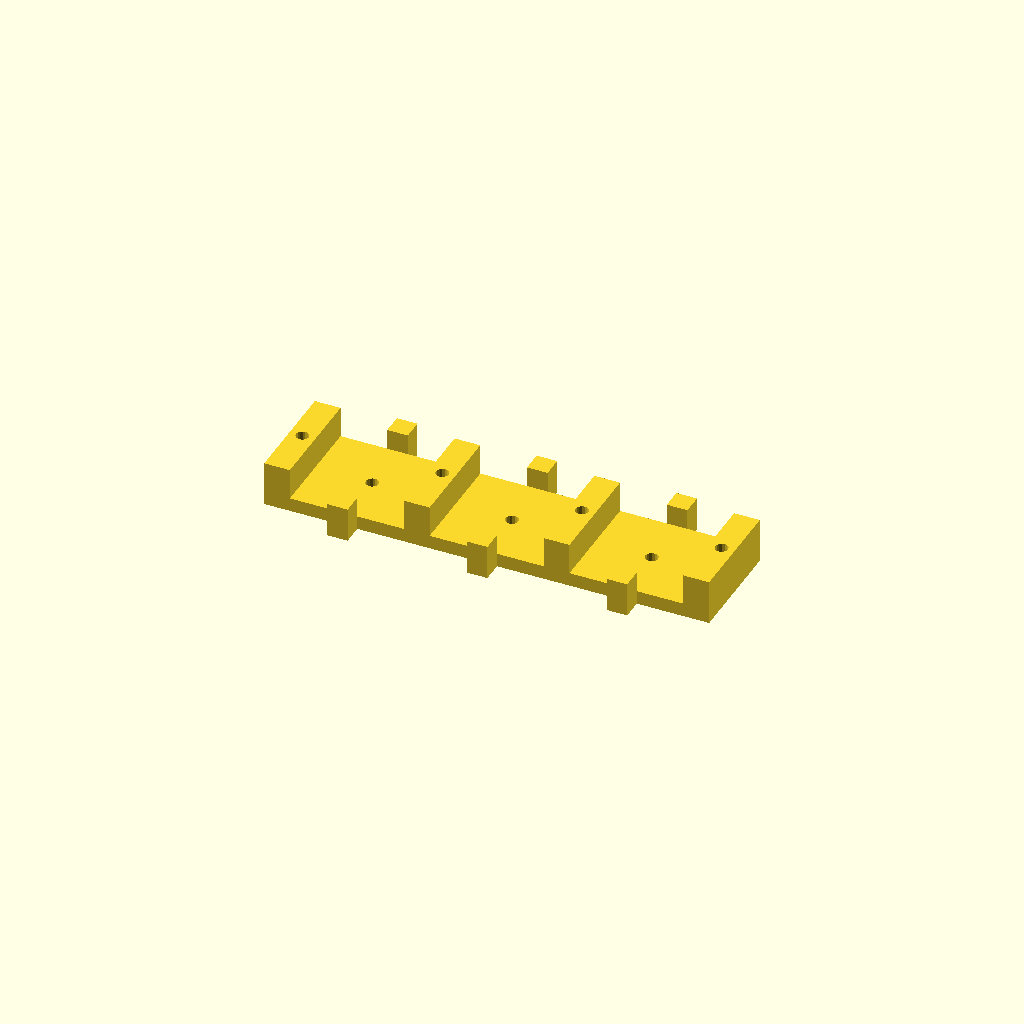
Cell 1: rendered with the file's own defaults.
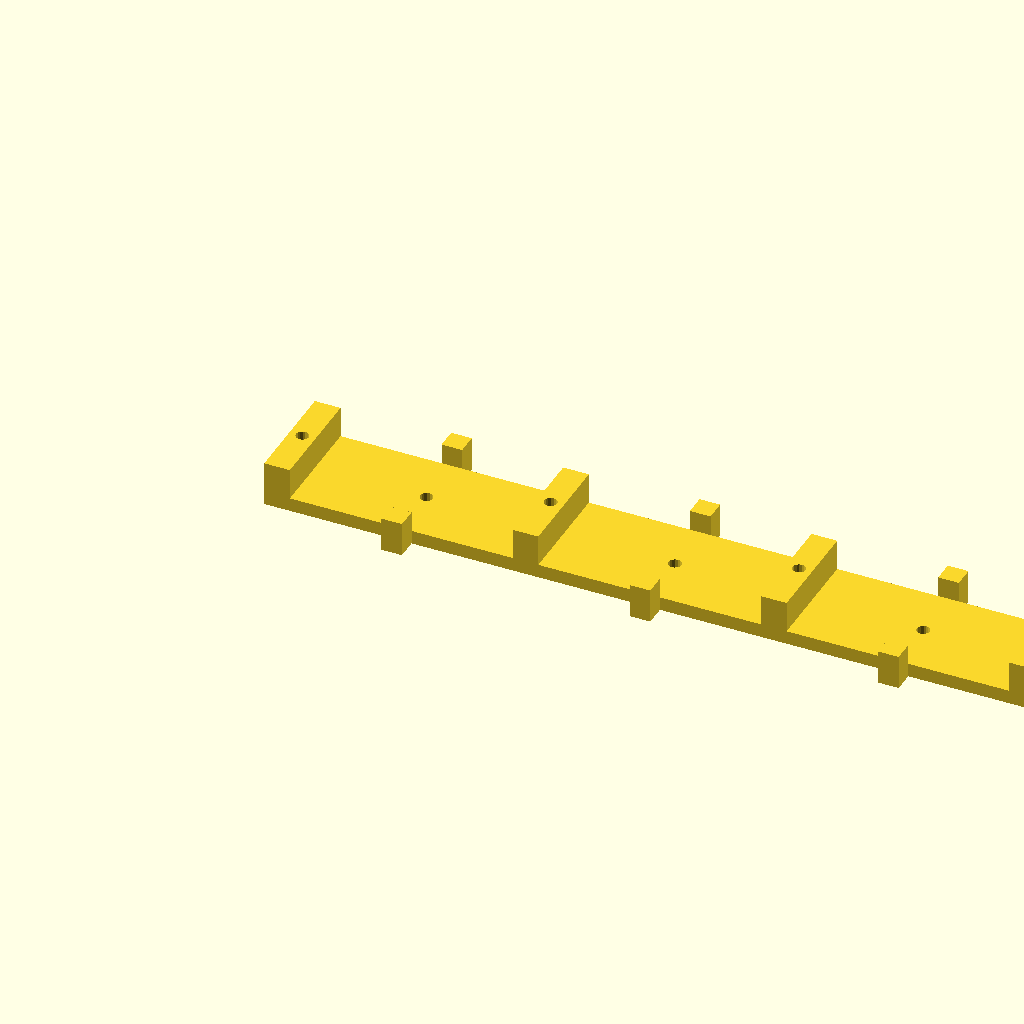
Cell 2 — buttonWidth set to 23.7, the other parameters unchanged.
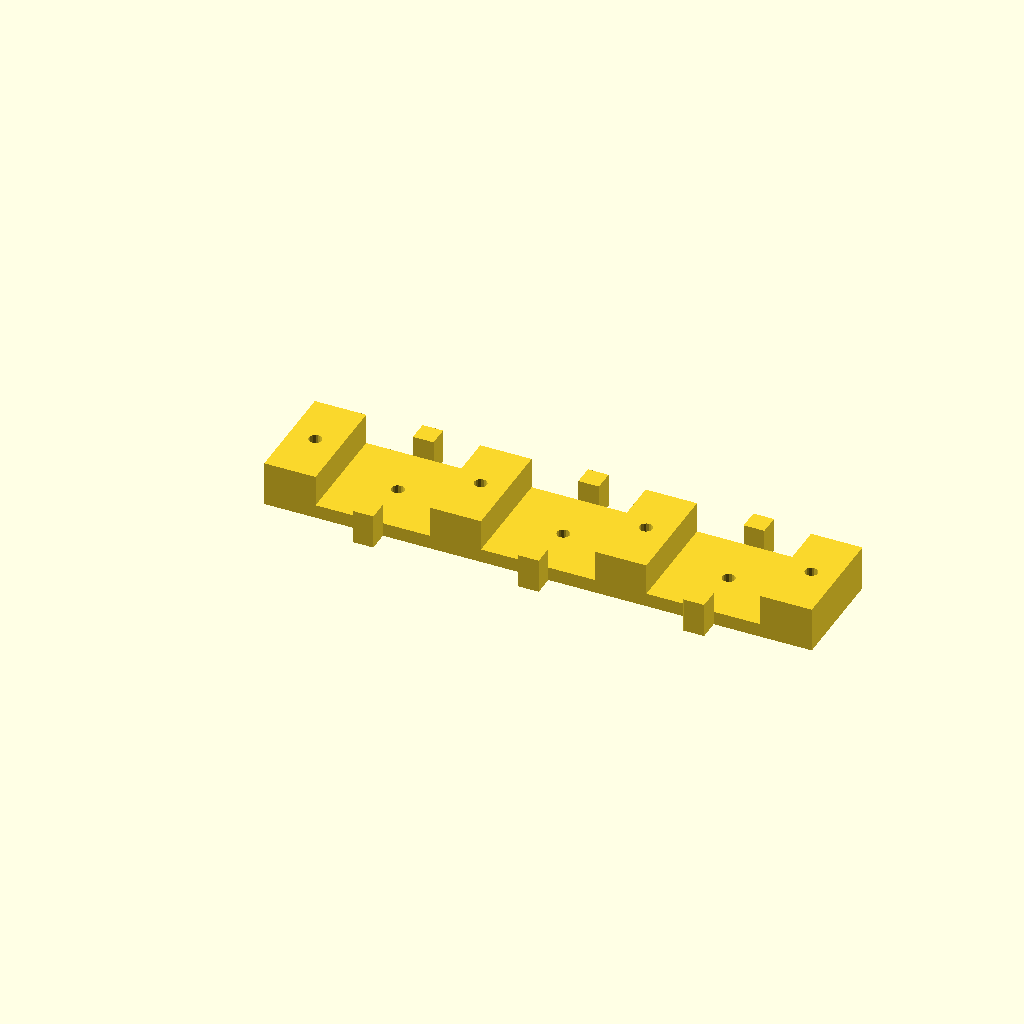
Cell 3 — spacing set to 5.6, the other parameters unchanged.
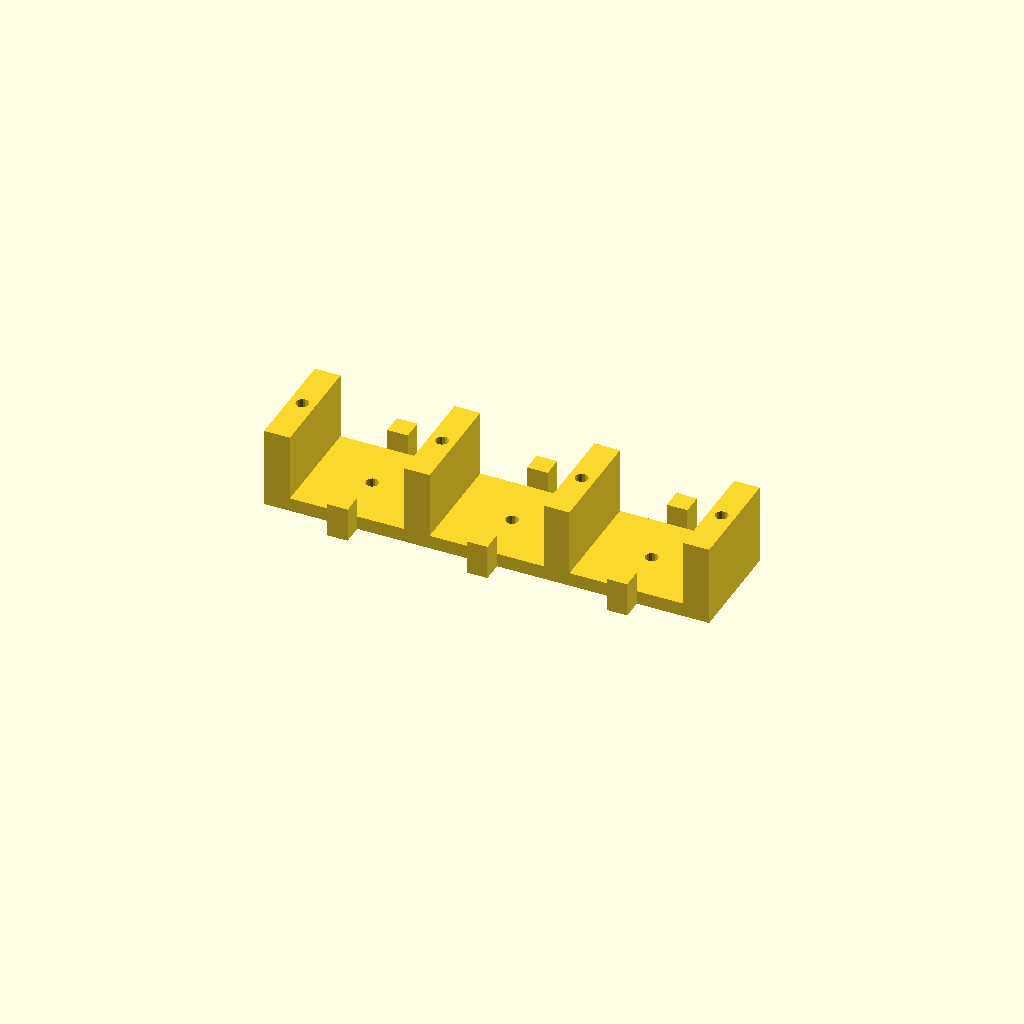
Cell 4: the same model with buttonThickness = 7.82.
One fixed orthographic camera (rotation 55°, 0°, 25°; colour scheme Cornfield) for every cell.
OpenSCAD source file buttonholders2.scad:
buttonWidth = 11.85;
spacing = 2.8;
screwSize = 1.4;
buttonThickness = 3.91;
buttonTensioning = 0.5;
tolerance = 0.3;
stripWidth1 = 11.85;
thickness = 1.5;
buttonCount = 3;
tabSize = 2.25;

module dummy() {}

stripWidth = stripWidth1+tolerance;

nudge = 0.001;

length = buttonCount * (buttonWidth+2*tolerance) + (1+buttonCount) * spacing;
echo(length);
module main() {
    cube([length,stripWidth1,thickness]);
    for (i=[0:buttonCount]) {
        x = (spacing+buttonWidth+2*tolerance)*i;
        translate([x,0,thickness-nudge]) cube([spacing,stripWidth1,buttonThickness-buttonTensioning]);
    }
}

render(convexity=2)
difference() {
    main();
    for (i=[0:buttonCount]) {
        x = (spacing+buttonWidth+2*tolerance)*i+spacing/2;
        translate([x,-tabSize+nudge,0])
            cube([tabSize,tabSize,tabSize,buttonThickness-buttonTensioning+tabSize]);
        translate([x,stripWidth1/2,-nudge]) cylinder(d=screwSize,h=2*nudge+buttonThickness+thickness,$fn=16);
        if (i<buttonCount) {
        translate([x+spacing/2+buttonWidth/2+tolerance,stripWidth1/2,-nudge]) cylinder(d=screwSize,h=2*nudge+buttonThickness+thickness,$fn=16);
        }
    }
}

for (i=[0:buttonCount-1]) {
    x = (spacing+buttonWidth+2*tolerance)*i+spacing/2+spacing/2+buttonWidth/2+tolerance-tabSize/2;
    translate([x,-tabSize+nudge,0]) cube([tabSize,tabSize,tabSize+thickness]);
    translate([x,stripWidth1-nudge,0]) cube([tabSize,tabSize,tabSize+thickness]);
}
Parameter table extracted from the source (name, type, default, range or options):
buttonWidth: number, default 11.85
spacing: number, default 2.8
screwSize: number, default 1.4
buttonThickness: number, default 3.91
buttonTensioning: number, default 0.5
tolerance: number, default 0.3
stripWidth1: number, default 11.85
thickness: number, default 1.5
buttonCount: number, default 3
tabSize: number, default 2.25
